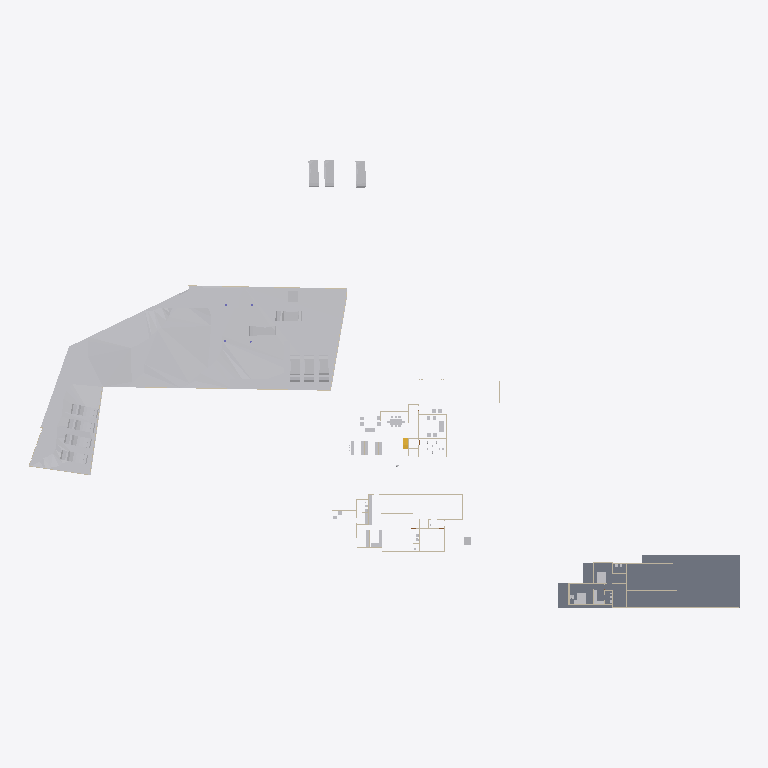
Plan cut of the same IFC building model at storey 'Roof' (level 0.00 m, cut at 1.40 m), seen from above with north up, elements coloured by IFC class: 35 other elements (light grey), 17 walls (beige), 1 slab (grey), 1 stair flight (yellow). Cut surfaces are drawn darker.
Extent 138.6 m × 87.2 m × 22.5 m (x, y, z). Storeys (6): Road Level at 0.00 m; FF at 0.00 m; Concept at 0.00 m; Existing at 0.00 m; Roof at 0.00 m; GF at 0.45 m. Elements (226): 99 IfcWall, 50 IfcFurniture, 18 IfcSanitaryTerminal, 17 IfcBuildingElementProxy, 13 IfcDoor, 12 IfcVehicle, 4 IfcColumn, 4 IfcSlab, 3 IfcGeographicElement, 3 IfcRoof, 2 IfcStairFlight, 1 IfcTransportElement.

HEADER;
FILE_DESCRIPTION(('ViewDefinition[DesignTransferView]'),'2;1');
FILE_NAME('Jailani.ifc','2025-11-24T19:22:56+05:30',(''),(''),'IfcOpenShell 0.8.3-post1','Bonsai 0.8.3-post1','Nobody');
FILE_SCHEMA(('IFC4X3'));
ENDSEC;
DATA;
#1=IFCPROJECT('1rEyq$MlvDVO9q4X_6O_vh',$,'My Project',$,$,$,$,(#14,#26),#9);
#31=IFCSITE('2ymv4STDrDCBgdvlSnG91s',$,'My Site',$,$,#54,$,$,$,$,$,$,$,$);
#37=IFCBUILDING('0WCwdFWaT3fvN6dYFJV0G3',$,'My Building',$,$,#60,$,$,$,$,$,$);
#43=IFCBUILDINGSTOREY('3glIUxBxj019WI9WL2_LBp',$,'Road Level',$,$,#66,$,$,$,$);
#2091=IFCBUILDINGSTOREY('0gksAyAJzF1eVdNHxF82jx',$,'GF',$,$,#2111,$,$,$,$);
#9684=IFCBUILDINGSTOREY('0GW8AoQ6z9OfFkHNDnUrmB',$,'FF',$,$,#9700,$,$,$,$);
#36449=IFCBUILDINGSTOREY('08MXqDc890wx$ikiXcsfjl',$,'Concept',$,$,#36465,$,$,$,$);
#37612=IFCBUILDINGSTOREY('3FqJSqHaz8MQtwN4CzJUgT',$,'Existing',$,$,#37627,$,$,$,$);
#39460=IFCBUILDINGSTOREY('2$v9ldK6P2VucsJp$wo$TV',$,'Roof',$,$,#39475,$,$,$,$);
#1788=IFCGEOGRAPHICELEMENT('2G7_FUH1TFnfA2p0BceQCt',$,'Site',$,$,#1814,#1804,$,.TERRAIN.);
#29471=IFCSLAB('0xyk7Ykcr7ofoQRc7NYFiN',$,'Slab',$,$,#35070,#29492,$,$);
#44400=IFCGEOGRAPHICELEMENT('1ijp4spyP8GBGp3uN8hwYJ',$,'Grass',$,$,#44458,#44410,$,.VEGETATION.);
#44459=IFCGEOGRAPHICELEMENT('1Xglxx3sf2sfNbVXM_ZQvj',$,'Grass',$,$,#44498,#44468,$,.VEGETATION.);
#41382=IFCVEHICLE('1IZ4nX7e53bPYukwIgWlwk',$,'Vehicle',$,$,#42100,#41395,$,$);
#42195=IFCVEHICLE('3MkhLELVLDs8uvUp6MaLNE',$,'Vehicle',$,$,#42879,#42208,$,$);
#45497=IFCVEHICLE('3SnhIM$RL8DhvG8iT_Th0E',$,'Vehicle',$,$,#45677,#45510,$,$);
#40568=IFCVEHICLE('3YADKfQzbBmOkqjeAW8eZC',$,'Vehicle',$,$,#41076,#40581,$,$);
#40247=IFCVEHICLE('1o80UYAPX4cRrso8iBSkYA',$,'Vehicle',$,$,#41071,#40260,$,$);
#39096=IFCVEHICLE('1XhEott819IAmk$xYAz3SS',$,'Vehicle',$,$,#40384,#39109,$,$);
#40601=IFCVEHICLE('2n0InfZ3983xlP1tLNpSFe',$,'Vehicle',$,$,#41081,#40614,$,$);
#39025=IFCVEHICLE('2AKcCqB5j42BXMhNzxdLp2',$,'Vehicle',$,$,#40374,#39038,$,$);
#39063=IFCVEHICLE('2Oo3EgbTHCN8Ov9s6ypRAx',$,'Vehicle',$,$,#40379,#39076,$,$);
#41410=IFCVEHICLE('0vgVxzNb92ZxtGg52SdjXf',$,'Vehicle',$,$,#42402,#41423,$,$);
#39129=IFCVEHICLE('3MyO3fIAXDqOOedTH32FX$',$,'Vehicle',$,$,#40389,#39142,$,$);
#42134=IFCVEHICLE('0Z3kgkw5j3jRjho1IjAYLW',$,'Vehicle',$,$,#42996,#42147,$,$);
#4239=IFCBUILDINGELEMENTPROXY('3q7lNd2p17oe3AMat8N37d',$,'Toilet 2',$,$,#37633,#4249,$,.COMPLEX.);
#29326=IFCWALL('0mk6GC8U13jA_6Q_0yzVgg',$,'Wall',$,$,#35300,#29337,$,$);
#6115=IFCFURNITURE('1Ow7mZlIzByeAl452SPrCl',$,'Furniture',$,$,#34985,#6124,$,$);
#4250=IFCBUILDINGELEMENTPROXY('3toYnKI0v7vRY5ZvUmLVDd',$,'Toilet1',$,$,#37643,#4260,$,.COMPLEX.);
#7821=IFCFURNITURE('3H_3Dhy6HDRuCuyoaZOjI7',$,'Furniture',$,$,#34815,#7834,$,$);
#7794=IFCFURNITURE('15j9J8yEzDNPwqQB2w5U0R',$,'Furniture',$,$,#34810,#7803,$,$);
#16667=IFCFURNITURE('0UFhA9TqH19hvR42ydHEum',$,'Furniture',$,$,#34900,#16678,$,$);
#1959=IFCWALL('11ixbEL1z6OAfiUA_ztPVG',$,'Wall',$,$,#35435,#1970,$,$);
#1900=IFCWALL('07AM4njYTCPA7aGr0JIF5l',$,'Wall',$,$,#35205,#1911,$,$);
#32546=IFCWALL('2h6z5TBUr23QL5KnXWnY85',$,'Wall',$,$,#35380,#32557,$,$);
#23555=IFCTRANSPORTELEMENT('10_X8X5DHBYv3U3r1ASSTk',$,'TransportElement',$,$,#35085,#23564,$,$);
#5794=IFCFURNITURE('3$O2Gcc8v3rfCVBFLdnoHG',$,'Furniture',$,$,#34820,#5803,$,$);
#16917=IFCSTAIRFLIGHT('2vz4h8POX6GPvf4dawSVq9',$,'StairFlight',$,$,#35080,#16926,$,14,13,0.160714285714286,0.150000005960464,.STRAIGHT.);
#3433=IFCWALL('2gqgdNokT89Rrmjq1x$gkt',$,'Wall',$,$,#35105,#3444,$,$);
#2407=IFCWALL('1wqYISk15EtxPgF1WYwVVh',$,'Wall',$,$,#35135,#2413,$,$);
#18180=IFCFURNITURE('3fCBuG2tv7GhsgdgzbnzdH',$,'Furniture',$,$,#34880,#18191,$,$);
#18150=IFCFURNITURE('1EPqvLftHAvOxDzztt0qed',$,'Furniture',$,$,#34885,#18161,$,$);
#32116=IFCWALL('2xii8r3bb0_9h$pzN23cgC',$,'Wall',$,$,#35465,#32127,$,$);
#2632=IFCWALL('1hiIP0I5r0ZAybbUAFoviW',$,'Wall',$,$,#35120,#2638,$,$);
#2457=IFCWALL('38EbZ7mAL5TfofCc1aVwCP',$,'Wall',$,$,#35150,#2463,$,$);
#3370=IFCWALL('0xoPJC_XvDxeOzIZpSQWPO',$,'Wall',$,$,#35160,#3381,$,$);
#17291=IFCWALL('2Ud7NINH58uhxgireWG4hY',$,'Wall',$,$,#35320,#17302,$,$);
#16587=IFCFURNITURE('1TjZnqkLP0FfsPts0SLB8u',$,'Furniture',$,$,#34830,#16598,$,$);
#16612=IFCFURNITURE('2ogmSN8X93wvdR$omvKXXb',$,'Furniture',$,$,#34835,#16623,$,$);
#18026=IFCFURNITURE('1N44zCs$XC0OAL79Z8ncN4',$,'Furniture',$,$,#34840,#18037,$,$);
#4569=IFCWALL('3c7TTJ0pXFgxE8E$J0mypr',$,'Wall',$,$,#35235,#4580,$,$);
#6030=IFCFURNITURE('3gD11dh7T2SPAde6fVBVr4',$,'Furniture',$,$,#34825,#6043,$,$);
#18216=IFCFURNITURE('0ujyPKdkz6DAxVcqhb7cRh',$,'Furniture',$,$,#34850,#18227,$,$);
#18246=IFCFURNITURE('3_VlQcKzH7Y8hI7ZvBJyB5',$,'Furniture',$,$,#34845,#18257,$,$);
#31292=IFCWALL('12ona4xafF3RFv9BbRCMB9',$,'Wall',$,$,#35325,#31303,$,$);
#3190=IFCWALL('193oymhqH3WPw9ieWVOFsJ',$,'Wall',$,$,#36281,#3201,$,$);
#24556=IFCFURNITURE('1bwviZObn56PFqkOXcC80i',$,'Furniture',$,$,#34895,#24567,$,$);
#24783=IFCFURNITURE('1O2wqEFwT7N9iiQ2gpfwNV',$,'Furniture',$,$,#34910,#24794,$,$);
#2607=IFCWALL('0hLi5deXP5Zfo$NOtNZznY',$,'Wall',$,$,#35130,#2613,$,$);
#20620=IFCFURNITURE('3A_a8wo9zBahOmXINL79yf',$,'Furniture',$,$,#34890,#20631,$,$);
#4599=IFCWALL('2KWvRMMKTFyw1HRUtVm_Gi',$,'Wall',$,$,#35245,#4610,$,$);
#1845=IFCWALL('0Ccj9tOijEFOAbpvaTSZqK',$,'Wall',$,$,#35260,#1856,$,$);
#20660=IFCFURNITURE('2Q4WqZLlHAZhvIgqTzrkTE',$,'Furniture',$,$,#34905,#20671,$,$);
ENDSEC;
